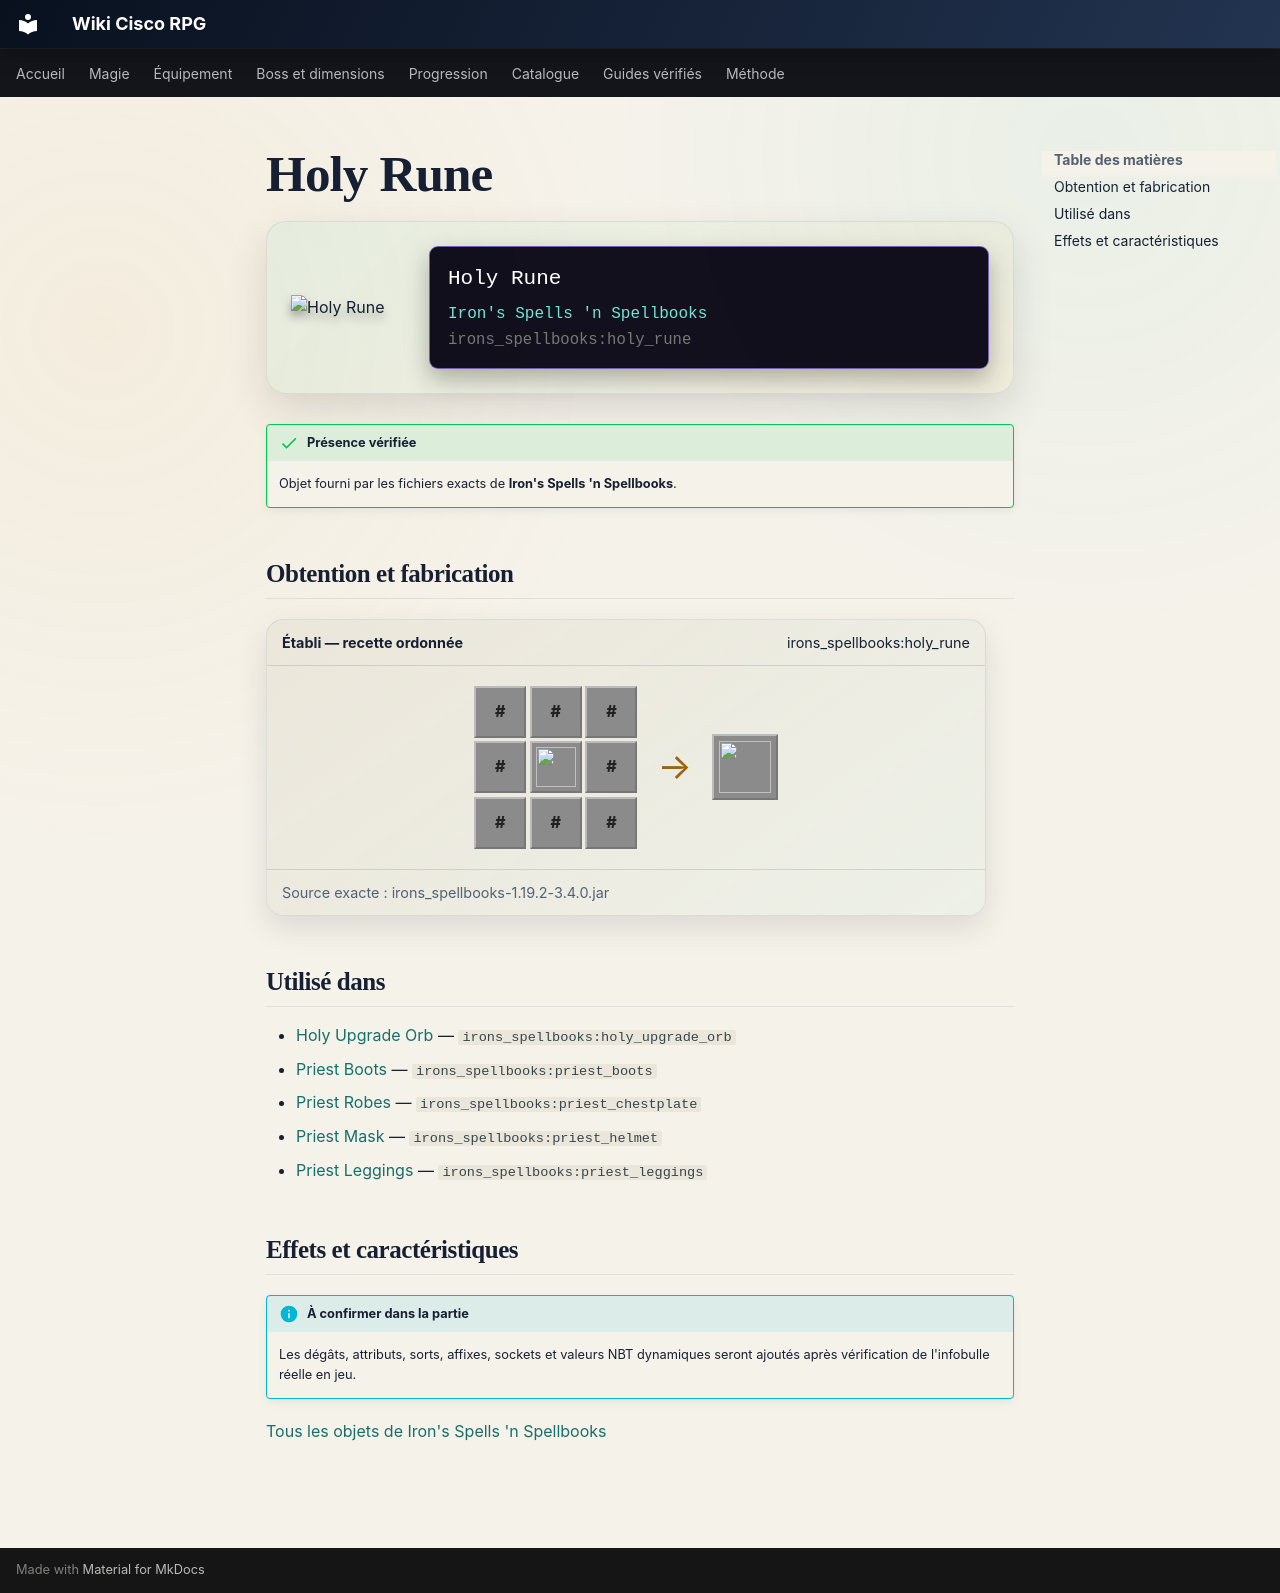

repository: Kloups-Dev/wiki-cisco-rpg · page: catalogue/objets/irons_spellbooks/holy_rune/index.html · generator: mkdocs

# Holy Rune

<div class="mc-item-showcase">
<img class="mc-item-icon" src="../../../../assets/generated/items/irons_spellbooks/holy_rune.png" alt="Holy Rune">
<div class="mc-tooltip-card">
<div class="mc-tooltip-card__name">Holy Rune</div>
<div class="mc-tooltip-card__mod">Iron&#x27;s Spells &#x27;n Spellbooks</div>
<div class="mc-tooltip-card__id">irons_spellbooks:holy_rune</div>
</div>
</div>

!!! success "Présence vérifiée"
    Objet fourni par les fichiers exacts de **Iron's Spells 'n Spellbooks**.

## Obtention et fabrication

<div class="jei-recipe"><div class="jei-recipe__head"><strong>Établi — recette ordonnée</strong><span>irons_spellbooks:holy_rune</span></div><div class="jei-recipe__body"><div class="jei-grid"><span class="jei-slot jei-slot--tag" title="#irons_spellbooks:holy_focus">#</span><span class="jei-slot jei-slot--tag" title="#irons_spellbooks:holy_focus">#</span><span class="jei-slot jei-slot--tag" title="#irons_spellbooks:holy_focus">#</span><span class="jei-slot jei-slot--tag" title="#irons_spellbooks:holy_focus">#</span><a class="jei-slot" href="../../../../catalogue/objets/irons_spellbooks/blank_rune/" title="Blank Runestone (irons_spellbooks:blank_rune)"><img src="../../../../assets/generated/items/irons_spellbooks/blank_rune.png" alt="" loading="lazy"></a><span class="jei-slot jei-slot--tag" title="#irons_spellbooks:holy_focus">#</span><span class="jei-slot jei-slot--tag" title="#irons_spellbooks:holy_focus">#</span><span class="jei-slot jei-slot--tag" title="#irons_spellbooks:holy_focus">#</span><span class="jei-slot jei-slot--tag" title="#irons_spellbooks:holy_focus">#</span></div><span class="jei-arrow">→</span><span class="jei-slot jei-slot--result"><img src="../../../../assets/generated/items/irons_spellbooks/holy_rune.png" alt=""></span></div><div class="jei-recipe__source">Source exacte : irons_spellbooks-1.19.2-3.4.0.jar</div></div>

## Utilisé dans

- [Holy Upgrade Orb](../../../catalogue/objets/irons_spellbooks/holy_upgrade_orb.md) — <code>irons_spellbooks:holy_upgrade_orb</code>
- [Priest Boots](../../../catalogue/objets/irons_spellbooks/priest_boots.md) — <code>irons_spellbooks:priest_boots</code>
- [Priest Robes](../../../catalogue/objets/irons_spellbooks/priest_chestplate.md) — <code>irons_spellbooks:priest_chestplate</code>
- [Priest Mask](../../../catalogue/objets/irons_spellbooks/priest_helmet.md) — <code>irons_spellbooks:priest_helmet</code>
- [Priest Leggings](../../../catalogue/objets/irons_spellbooks/priest_leggings.md) — <code>irons_spellbooks:priest_leggings</code>

## Effets et caractéristiques

!!! info "À confirmer dans la partie"
    Les dégâts, attributs, sorts, affixes, sockets et valeurs NBT dynamiques seront ajoutés après vérification de l'infobulle réelle en jeu.

[Tous les objets de Iron's Spells 'n Spellbooks](../../../contenu/irons-spells.md)
